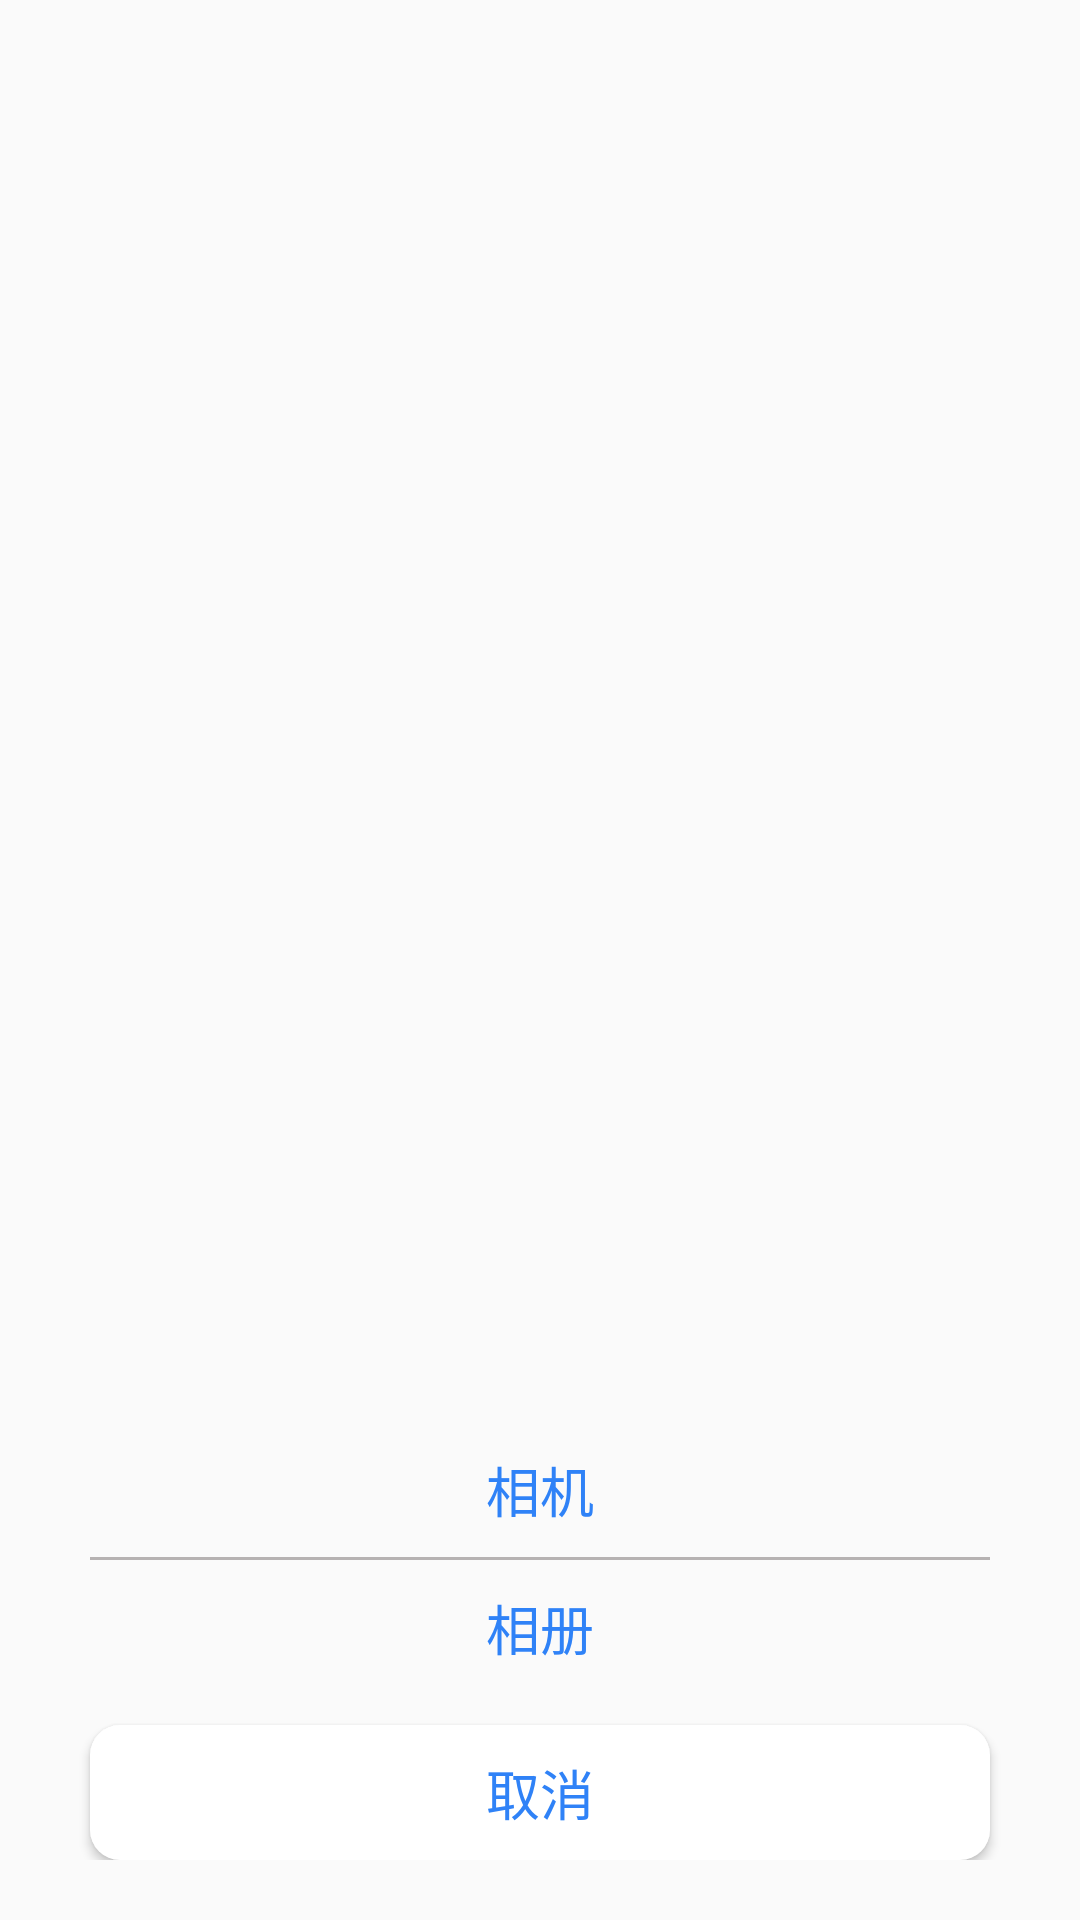

The Android layout XML behind this screen, and the referenced resources:
<!-- AndroidManifest.xml: application theme AppTheme -->
<!-- res/layout/bottom_choose.xml -->
<?xml version="1.0" encoding="utf-8"?>
<RelativeLayout xmlns:android="http://schemas.android.com/apk/res/android"
    android:id="@+id/rl_profile_share_mask"
    android:layout_width="wrap_content"
    android:layout_height="fill_parent"
    android:orientation="vertical">

    <LinearLayout
        android:id="@+id/pop_layout"
        android:layout_width="match_parent"
        android:layout_height="wrap_content"
        android:layout_alignParentBottom="true"
        android:layout_marginBottom="20dp"
        android:gravity="center"
        android:orientation="vertical">

        <Button
            android:id="@+id/bt_xiangji"
            android:layout_width="300dp"
            android:layout_height="45dp"
            android:background="@drawable/white_btn_top"
            android:text="相机"
            android:textColor="@color/blue"
            android:textSize="18sp" />

        <View
            android:layout_width="300dp"
            android:layout_height="1dp"
            android:background="#b6b2b2" />

        <Button
            android:id="@+id/bt_xiangce"
            android:layout_width="300dp"
            android:layout_height="45dp"
            android:background="@drawable/white_btn_bottom"
            android:text="相册"
            android:textColor="@color/blue"
            android:textSize="18sp" />

        <Button
            android:id="@+id/bt_quxiao"
            android:layout_width="300dp"
            android:layout_height="45dp"
            android:layout_marginTop="10dp"
            android:background="@drawable/white_btn"
            android:text="取消"
            android:textColor="@color/blue"
            android:textSize="18sp" />
    </LinearLayout>

</RelativeLayout>
<!-- resources referenced by this layout -->
<resources>
  <color name="blue">#2f82f7</color>
  <!-- drawable white_btn (drawable) -->
  <?xml version="1.0" encoding="utf-8"?>
  <shape xmlns:android="http://schemas.android.com/apk/res/android">
      <solid android:color="@android:color/white"/>
      <corners android:radius="10dp"/>
      <stroke android:width="0dp" android:color="@android:color/white" />
  </shape>
  <style name="AppTheme" parent="Theme.AppCompat.Light.NoActionBar">
          <item name="colorPrimary">@color/colorPrimary</item>
          <item name="colorPrimaryDark">@color/colorPrimaryDark</item>
          <item name="colorAccent">@color/colorAccent</item>
          <item name="android:textColorPrimary">@color/textcolor</item>
      </style>
  <color name="colorPrimary">#c20c0c</color>
  <color name="colorPrimaryDark">#303F9F</color>
  <color name="colorAccent">#ff4081</color>
  <color name="textcolor">#000000</color>
</resources>
